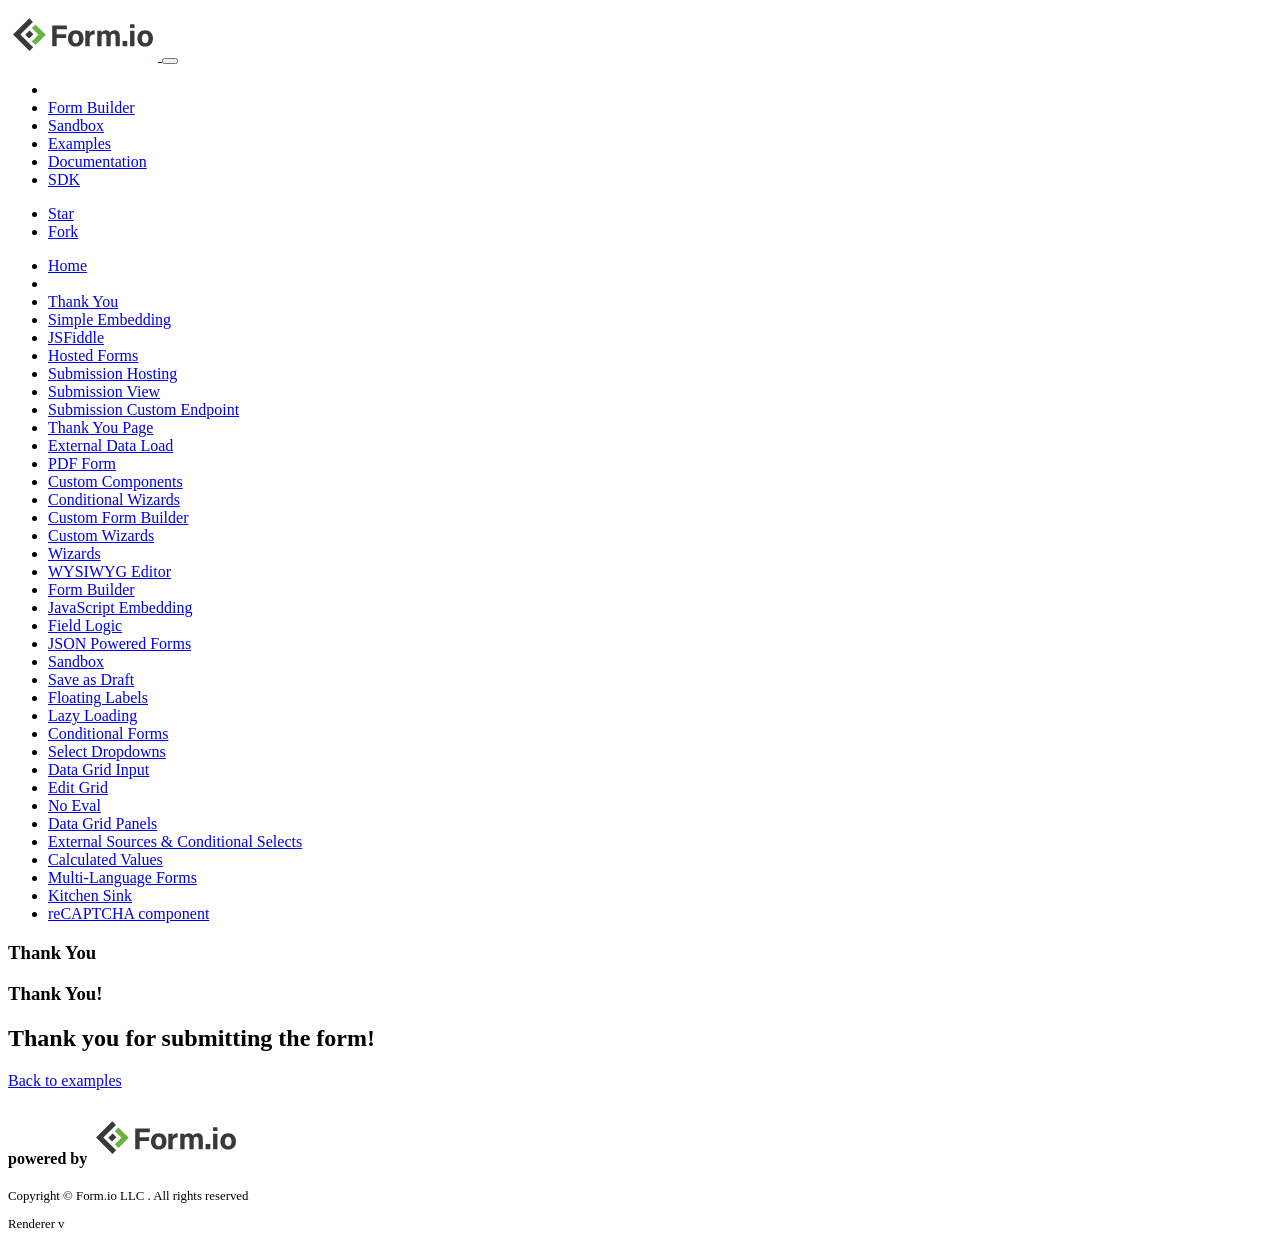

repository: formio/formio.js · page: app/thanks.html · generator: jekyll

---
title: Thank You
layout: vtabs
---

### Thank You!

<div>
  <h2>Thank you for submitting the form!</h2>
  <a href="/app/examples/thankyou.html">Back to examples</a>
</div>
